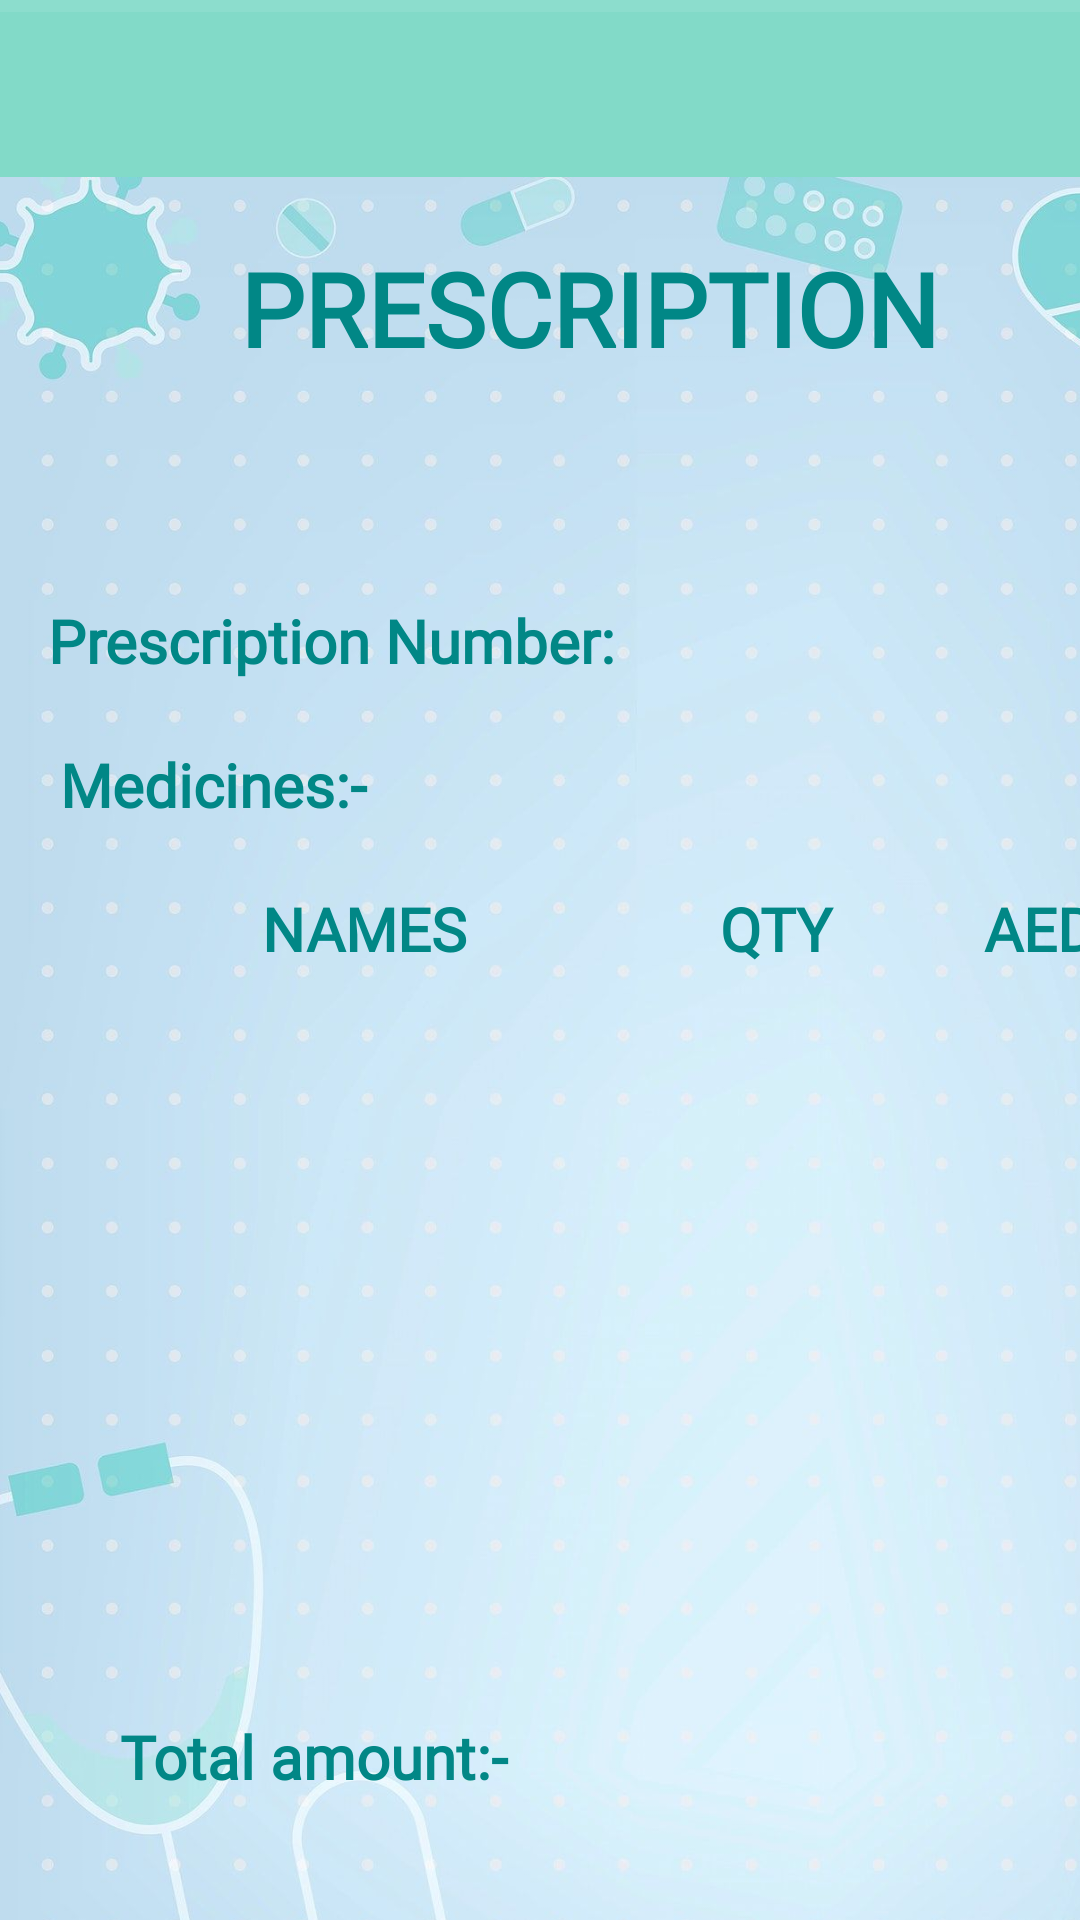

Reconstruct the res/layout file that produces this screen, plus the resources it refers to.
<!-- AndroidManifest.xml: application theme Theme.EPharma -->
<!-- res/layout/activity_pharmacy.xml -->
<?xml version="1.0" encoding="utf-8"?>
<androidx.constraintlayout.widget.ConstraintLayout xmlns:android="http://schemas.android.com/apk/res/android"
    xmlns:app="http://schemas.android.com/apk/res-auto"
    xmlns:tools="http://schemas.android.com/tools"
    android:layout_width="match_parent"
    android:layout_height="match_parent"
    android:background="#E881DAC8"
    tools:context=".pharmacy">

    <ImageView
        android:id="@+id/imageView2"
        android:layout_width="418dp"
        android:layout_height="737dp"
        android:layout_marginTop="4dp"
        android:background="#E881DAC8"
        app:layout_constraintStart_toStartOf="parent"
        app:layout_constraintTop_toTopOf="parent"
        app:srcCompat="@drawable/bg123" />

    <Button
        android:id="@+id/backbutton3"
        android:layout_width="92dp"
        android:layout_height="34dp"
        android:layout_marginStart="64dp"
        android:layout_marginTop="652dp"
        android:background="#B4181419"
        android:fontFamily="@font/domine"
        android:text="back"
        android:textSize="16sp"
        android:textStyle="bold"
        app:backgroundTint="@null"
        app:layout_constraintStart_toStartOf="parent"
        app:layout_constraintTop_toTopOf="parent" />

    <Button
        android:id="@+id/nextbutton4"
        android:layout_width="92dp"
        android:layout_height="34dp"
        android:layout_marginStart="248dp"
        android:layout_marginTop="652dp"
        android:background="#B0231425"
        android:fontFamily="@font/domine"
        android:text="next"
        android:textSize="16sp"
        android:textStyle="bold"
        app:backgroundTint="@null"
        app:layout_constraintStart_toStartOf="parent"
        app:layout_constraintTop_toTopOf="parent" />

    <TextView
        android:id="@+id/prescrip_field"
        android:layout_width="105dp"
        android:layout_height="35dp"
        android:layout_marginStart="272dp"
        android:layout_marginTop="196dp"
        android:fontFamily="sans-serif-condensed"
        android:textColor="@color/black"
        android:textSize="20sp"
        android:textStyle="bold"
        app:layout_constraintStart_toStartOf="parent"
        app:layout_constraintTop_toTopOf="parent" />

    <TextView
        android:id="@+id/amount_field"
        android:layout_width="96dp"
        android:layout_height="54dp"
        android:layout_marginStart="232dp"
        android:layout_marginTop="564dp"
        android:fontFamily="sans-serif-condensed"
        android:textColor="@color/black"
        android:textSize="24sp"
        android:textStyle="bold"
        app:layout_constraintStart_toStartOf="parent"
        app:layout_constraintTop_toTopOf="parent" />

    <TextView
        android:id="@+id/medi_field"
        android:layout_width="200dp"
        android:layout_height="47dp"
        android:layout_marginStart="12dp"
        android:layout_marginTop="340dp"
        android:textAlignment="center"
        android:textColor="@color/black"
        android:textSize="18sp"
        android:textStyle="bold"
        app:layout_constraintStart_toStartOf="parent"
        app:layout_constraintTop_toTopOf="parent" />

    <TextView
        android:id="@+id/medi_field2"
        android:layout_width="200dp"
        android:layout_height="51dp"
        android:layout_marginStart="12dp"
        android:layout_marginTop="408dp"
        android:fontFamily="sans-serif-condensed"
        android:textAlignment="center"
        android:textColor="@color/black"
        android:textSize="18sp"
        android:textStyle="bold"
        app:layout_constraintStart_toStartOf="parent"
        app:layout_constraintTop_toTopOf="parent" />

    <TextView
        android:id="@+id/medi_field3"
        android:layout_width="200dp"
        android:layout_height="46dp"
        android:layout_marginStart="16dp"
        android:layout_marginTop="476dp"
        android:fontFamily="sans-serif-condensed"
        android:textAlignment="center"
        android:textColor="@color/black"
        android:textSize="18sp"
        android:textStyle="bold"
        app:layout_constraintStart_toStartOf="parent"
        app:layout_constraintTop_toTopOf="parent" />

    <TextView
        android:id="@+id/qty1_field"
        android:layout_width="54dp"
        android:layout_height="44dp"
        android:layout_marginStart="252dp"
        android:layout_marginTop="340dp"
        android:fontFamily="sans-serif-condensed"
        android:textColor="@color/black"
        android:textSize="20sp"
        android:textStyle="bold"
        app:layout_constraintStart_toStartOf="parent"
        app:layout_constraintTop_toTopOf="parent" />

    <TextView
        android:id="@+id/qty2_field2"
        android:layout_width="54dp"
        android:layout_height="51dp"
        android:layout_marginStart="252dp"
        android:layout_marginTop="408dp"
        android:fontFamily="sans-serif-condensed"
        android:textColor="@color/black"
        android:textSize="20sp"
        android:textStyle="bold"
        app:layout_constraintStart_toStartOf="parent"
        app:layout_constraintTop_toTopOf="parent" />

    <TextView
        android:id="@+id/qty3_field3"
        android:layout_width="54dp"
        android:layout_height="44dp"
        android:layout_marginStart="252dp"
        android:layout_marginTop="476dp"
        android:fontFamily="sans-serif-condensed"
        android:textColor="@color/black"
        android:textSize="20sp"
        android:textStyle="bold"
        app:layout_constraintStart_toStartOf="parent"
        app:layout_constraintTop_toTopOf="parent" />

    <TextView
        android:id="@+id/cost1_field"
        android:layout_width="61dp"
        android:layout_height="47dp"
        android:layout_marginStart="340dp"
        android:layout_marginTop="340dp"
        android:fontFamily="sans-serif-condensed"
        android:textColor="@color/black"
        android:textSize="20sp"
        android:textStyle="bold"
        app:layout_constraintStart_toStartOf="parent"
        app:layout_constraintTop_toTopOf="parent" />

    <TextView
        android:id="@+id/cost2_field2"
        android:layout_width="59dp"
        android:layout_height="46dp"
        android:layout_marginStart="340dp"
        android:layout_marginTop="408dp"
        android:fontFamily="sans-serif-condensed"
        android:textColor="@color/black"
        android:textSize="20sp"
        android:textStyle="bold"
        app:layout_constraintStart_toStartOf="parent"
        app:layout_constraintTop_toTopOf="parent" />

    <TextView
        android:id="@+id/cost3_field3"
        android:layout_width="57dp"
        android:layout_height="44dp"
        android:layout_marginStart="340dp"
        android:layout_marginTop="476dp"
        android:fontFamily="sans-serif-condensed"
        android:textColor="@color/black"
        android:textSize="20sp"
        android:textStyle="bold"
        app:layout_constraintStart_toStartOf="parent"
        app:layout_constraintTop_toTopOf="parent" />

    <TextView
        android:id="@+id/pno_label"
        android:layout_width="227dp"
        android:layout_height="31dp"
        android:layout_marginStart="16dp"
        android:layout_marginTop="200dp"
        android:fontFamily="@font/domine"
        android:text="Prescription Number:"
        android:textColor="@color/teal_700"
        android:textSize="20sp"
        android:textStyle="bold"
        app:layout_constraintStart_toStartOf="parent"
        app:layout_constraintTop_toTopOf="parent" />

    <TextView
        android:id="@+id/pheading_label"
        android:layout_width="278dp"
        android:layout_height="59dp"
        android:layout_marginStart="80dp"
        android:layout_marginTop="80dp"
        android:fontFamily="@font/domine"
        android:text="Prescription "
        android:textAllCaps="true"
        android:textColor="@color/teal_700"
        android:textSize="34sp"
        android:textStyle="bold"
        app:layout_constraintStart_toStartOf="parent"
        app:layout_constraintTop_toTopOf="parent" />

    <TextView
        android:id="@+id/medi_label"
        android:layout_width="163dp"
        android:layout_height="29dp"
        android:layout_marginStart="20dp"
        android:layout_marginTop="248dp"
        android:fontFamily="@font/domine"
        android:text="Medicines:-"
        android:textColor="@color/teal_700"
        android:textSize="20sp"
        android:textStyle="bold"
        app:layout_constraintStart_toStartOf="parent"
        app:layout_constraintTop_toTopOf="parent" />

    <TextView
        android:id="@+id/medi_label2"
        android:layout_width="163dp"
        android:layout_height="29dp"
        android:layout_marginStart="40dp"
        android:layout_marginTop="296dp"
        android:fontFamily="@font/domine"
        android:text="Names"
        android:textAlignment="center"
        android:textAllCaps="true"
        android:textColor="@color/teal_700"
        android:textSize="20sp"
        android:textStyle="bold"
        app:layout_constraintStart_toStartOf="parent"
        app:layout_constraintTop_toTopOf="parent" />

    <TextView
        android:id="@+id/qty_label2"
        android:layout_width="53dp"
        android:layout_height="26dp"
        android:layout_marginStart="240dp"
        android:layout_marginTop="296dp"
        android:fontFamily="@font/domine"
        android:text="QTY"
        android:textColor="@color/teal_700"
        android:textSize="20sp"
        android:textStyle="bold"
        app:layout_constraintStart_toStartOf="parent"
        app:layout_constraintTop_toTopOf="parent" />

    <TextView
        android:id="@+id/aed_label"
        android:layout_width="53dp"
        android:layout_height="26dp"
        android:layout_marginStart="328dp"
        android:layout_marginTop="296dp"
        android:fontFamily="@font/domine"
        android:text="AED"
        android:textColor="@color/teal_700"
        android:textSize="20sp"
        android:textStyle="bold"
        app:layout_constraintStart_toStartOf="parent"
        app:layout_constraintTop_toTopOf="parent" />

    <TextView
        android:id="@+id/aed_label2"
        android:layout_width="144dp"
        android:layout_height="23dp"
        android:layout_marginStart="40dp"
        android:layout_marginTop="572dp"
        android:fontFamily="@font/domine"
        android:text="Total amount:-"
        android:textColor="@color/teal_700"
        android:textSize="20sp"
        android:textStyle="bold"
        app:layout_constraintStart_toStartOf="parent"
        app:layout_constraintTop_toTopOf="parent" />

</androidx.constraintlayout.widget.ConstraintLayout>
<!-- resources referenced by this layout -->
<resources>
  <!-- drawable bg123: jpg bitmap (drawable, 90535 bytes) -->
  <style name="Theme.EPharma" parent="Theme.MaterialComponents.DayNight.DarkActionBar">
          
          <item name="colorPrimary">@color/purple_500</item>
          <item name="colorPrimaryVariant">@color/purple_700</item>
          <item name="colorOnPrimary">@color/white</item>
          
          <item name="colorSecondary">@color/teal_200</item>
          <item name="colorSecondaryVariant">@color/teal_700</item>
          <item name="colorOnSecondary">@color/black</item>
          
          <item name="android:statusBarColor" tools:targetApi="l">?attr/colorPrimaryVariant</item>
          
      </style>
  <!-- not gathered from this repository: default colours our renderer supplied (Android Studio template values) -->
  <color name="purple_500">#FF6200EE</color>
  <color name="purple_700">#FF3700B3</color>
  <color name="teal_200">#FF03DAC5</color>
  <color name="teal_700">#FF018786</color>
  <color name="black">#FF000000</color>
  <color name="white">#FFFFFFFF</color>
</resources>
